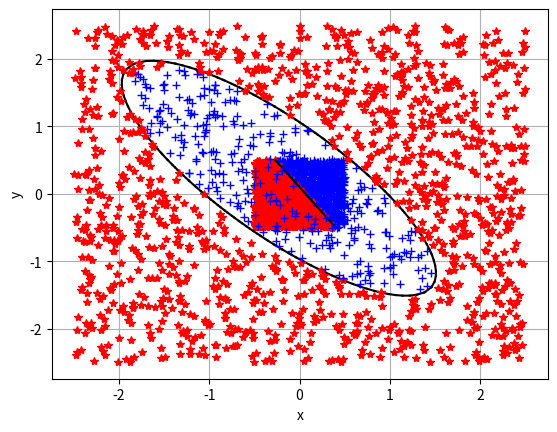

Source code (Python):
from typing import Tuple, Callable, Union, List
import matplotlib.pyplot as plt
import numpy as np
import random

"""
Пусть есть два события связаны соотношением:
P{y=1|X} = f(z) (1)
P{y=0|X} = 1 - f(z) (2)
z = b + (X,T)
f(z)  = 1 / (1 + exp{-z})
d/dz f(z)  = z' * exp{-z} / (1 + exp{-z})^2 = z' * (1 - 1/f(z))/f(z)^2 = 
           = z' * ((1 - f(z)) * f(z)) (3)

Тогда соотношения (1) и (2):
P{y=1|X} = f(b + (X,T)) (4)
P{y=0|X} = 1 - f(b + (X,T)) (5)
Вероятность y при условии Х
P{y|X} = f(b + (X,T))^y*(1 - f(b + (X,T)))^(y-1) (6)
Условие максимального правдоподобия:
{b,T} = argmax(П P{y_i|X_i}) = argmax(Σ ln(P{y_i|X_i}))
argmax(Σ ln(P{y_i|X_i})) = Σ y_i * ln(f(b + (X,T))) + (1-y_i) * (ln(1 - f(b + (X,T))))
требуеся найти производные для:
d/db argmax(Σ ln(P{y_i|X_i}))
d/t_j argmax(Σ ln(P{y_i|X_i})), где t_j элемент вектора T
Для этого распишем необходимые нам формулы:
d/dx ln(f(x)) = af'(x)/f(x)

d/db   ln(f(b + (X,T))) =       f'(b + (X,T))/f(b + (X,T)) =        1 - f(b + (X,T) 
d/dx_j ln(f(b + (X,T))) = d/dx_j f(b + (X,T))/f(b + (X,T)) = x_j * (1 - f(b + (X,T))
"""

_debug_mode = True
_accuracy = 1e-6
Vector2Int = Tuple[int, int]
Vector2 = Tuple[float, float]
Section = Tuple[Vector2, Vector2]
EmptyArray = np.ndarray([])


def march_squares_2d(field: Callable[[float, float], float],
                     min_bound: Vector2 = (-5.0, -5.0),
                     max_bound: Vector2 = (5.0,  5.0),
                     march_resolution: Vector2Int = (128, 128),
                     threshold: float = 0.5) -> List[Section]:
    """
    Эта функция рисует неявнозаданную функцию вида f(x,y) = 0. Есть аналог в matplotlib
    :param field:
    :param min_bound:
    :param max_bound:
    :param march_resolution:
    :param threshold:
    :return:
    """
    def lin_interp(_a: float, _b: float, t) -> float:
        return _a + (_b - _a) * t

    rows, cols = max(march_resolution[1], 3), max(march_resolution[0], 3)
    cols_ = cols - 1
    rows_ = cols - 1
    dx = (max_bound[0] - min_bound[0]) / cols_
    dy = (max_bound[1] - min_bound[1]) / rows_
    row:   float
    col:   float
    state: int
    p1:    float
    p2:    float
    p3:    float
    p4:    float
    t_val: float
    d_t:   float
    shape: List[Section] = []
    for i in range(cols_ * rows_):
        state = 0
        row = (i // cols_) * dy + min_bound[1]
        col = (i % cols_) * dx + min_bound[0]

        a_val = field(col,      row)
        b_val = field(col + dx, row)
        c_val = field(col + dx, row + dy)
        d_val = field(col,      row + dy)

        state += 8 if a_val >= threshold else 0
        state += 4 if b_val >= threshold else 0
        state += 2 if c_val >= threshold else 0
        state += 1 if d_val >= threshold else 0

        if state == 0 or state == 15:
            continue
        # без интерполяции
        # a = (col + dx * 0.5, row           )
        # b = (col + dx,       row + dy * 0.5)
        # c = (col + dx * 0.5, row + dy      )
        # d = (col,            row + dy * 0.5)

        d_t = b_val - a_val
        if np.abs(d_t) < _accuracy:
            a = (lin_interp(col, col + dx, np.sign(threshold - a_val)), row)
        else:
            t_val = (threshold - a_val) / d_t
            a = (lin_interp(col, col + dx, t_val), row)

        d_t = c_val - b_val
        if np.abs(d_t) < _accuracy:
            b = (col + dx, lin_interp(row, row + dy, np.sign(threshold - b_val)))
        else:
            t_val = (threshold - b_val) / d_t
            b = (col + dx, lin_interp(row, row + dy, t_val))

        d_t = c_val - d_val
        if np.abs(d_t) < _accuracy:
            c = (lin_interp(col, col + dx, np.sign(threshold - d_val)), row + dy)
        else:
            t_val = (threshold - d_val) / d_t
            c = (lin_interp(col, col + dx, t_val), row + dy)

        d_t = d_val - a_val
        if np.abs(d_t) < _accuracy:
            d = (col, lin_interp(row, row + dy, np.sign(threshold - a_val)))
        else:
            t_val = (threshold - a_val) / d_t
            d = (col, lin_interp(row, row + dy, t_val))

        while True:
            if state == 1:
                shape.append((c, d))
                break
            if state == 2:
                shape.append((b, c))
                break
            if state == 3:
                shape.append((b, d))
                break
            if state == 4:
                shape.append((a, b))
                break
            if state == 5:
                shape.append((a, d))
                shape.append((b, c))
                break
            if state == 6:
                shape.append((a, c))
                break
            if state == 7:
                shape.append((a, d))
                break
            if state == 8:
                shape.append((a, d))
                break
            if state == 9:
                shape.append((a, c))
                break
            if state == 10:
                shape.append((a, b))
                shape.append((c, d))
                break
            if state == 11:
                shape.append((a, b))
                break
            if state == 12:
                shape.append((b, d))
                break
            if state == 13:
                shape.append((b, c))
                break
            if state == 14:
                shape.append((c, d))
                break
            break
    return shape


def rand_in_range(rand_range: Union[float, Tuple[float, float]] = 1.0) -> float:
    if isinstance(rand_range, float):
        return random.uniform(-0.5 * rand_range, 0.5 * rand_range)
    if isinstance(rand_range, tuple):
        return random.uniform(rand_range[0], rand_range[1])
    return random.uniform(-0.5, 0.5)


def ellipsoid(x: float, y: float, params: Tuple[float, float, float, float, float]) -> float:
    """
    уравнение эллипсойда
    :param x: координата по х
    :param y: координата по н
    :param params: расстояние от точки (x,y) до эллипсойда f(x, y), f(x, y) = 0 <- точка принадлежит эллипсойду
    :return:
    """
    return x * params[0] + y * params[1] + x * y * params[2] + x * x * params[3] + y * y * params[4] - 1


def log_reg_ellipsoid_test_data(params: Tuple[float, float, float, float, float],
                                arg_range: float = 5.0, rand_range: float = 1.0,
                                n_points: int = 3000) -> Tuple[np.ndarray, np.ndarray]:
    """
    Генератор тестовых данных для логистической регрессии. что бы понять что тут просходит, просто  _debug_mode = True
    :param params:
    :param arg_range:
    :param rand_range:
    :param n_points:
    :return:
    """
    if _debug_mode:
        print(f"logistic regression f(x,y) = {params[0]:1.3}x + {params[1]:1.3}y + {params[2]:1.3}xy +"
              f"{params[3]:1.3}x^2 + {params[4]:1.3}y^2 - 1,\n"
              f"arg_range =  [{-arg_range * 0.5:1.3}, {arg_range * 0.5:1.3}],\n"
              f"rand_range = [{-rand_range * 0.5:1.3}, {rand_range * 0.5:1.3}]")
    features = np.zeros((n_points, 5), dtype=float)
    features[:, 0] = np.array([rand_in_range(arg_range)
                              for _ in range(n_points)])
    features[:, 1] = np.array([rand_in_range(arg_range)
                              for _ in range(n_points)])
    features[:, 2] = features[:, 0] * features[:, 1]
    features[:, 3] = features[:, 0] * features[:, 0]
    features[:, 4] = features[:, 1] * features[:, 1]
    groups = np.array(
        [np.sign(ellipsoid(features[i, 0], features[i, 1], params)) * 0.5 + 0.5 for i in range(n_points)])
    return features, groups


def log_reg_test_data(k: float = -1.5, b: float = 0.1, arg_range: float = 1.0,
                      rand_range: float = 0.0, n_points: int = 3000) -> Tuple[np.ndarray, np.ndarray]:
    """
    Генератор тестовых данных для логистической регрессии. что бы понять что тут просходит, просто  _debug_mode = True
    :param k:
    :param b:
    :param arg_range:
    :param rand_range:
    :param n_points:
    :return:
    """
    if _debug_mode:
        print(f"logistic regression test data b = {b:1.3}, k = {k:1.3},\n"
              f"arg_range = [{-arg_range * 0.5:1.3}, {arg_range * 0.5:1.3}],\n"
              f"rand_range = [{-rand_range * 0.5:1.3}, {rand_range * 0.5:1.3}]")
    features = np.zeros((n_points, 2), dtype=float)
    features[:, 0] = np.array([rand_in_range(arg_range)
                              for _ in range(n_points)])
    features[:, 1] = np.array([rand_in_range(arg_range)
                              for _ in range(n_points)])
    groups = np.array(
        [1 if features[i, 0] * k + b > features[i, 1] + rand_in_range(rand_range) else 0.0 for i in range(n_points)])
    return features, groups


def sigmoid(x: np.ndarray) -> np.ndarray:
    """
    :param x:
    :return:
    """
    return 1.0 / (1.0 + np.exp(-x))


def loss(groups_probs, groups):
    """
    Функция потерь
    :param groups_probs:
    :param groups:
    :return:
    """
    return (-groups * np.log(groups_probs) - (1.0 - groups) * np.log(1.0 - groups_probs)).mean()


def draw_logistic_data(features: np.ndarray, groups: np.ndarray, theta: np.ndarray = None) -> None:
    """
    Рисует результат вычисления логистической регрессии
    :param features:
    :param groups:
    :param theta:
    :return:
    """
    [plt.plot(features[i, 0], features[i, 1], '+b') if groups[i] == 0
     else plt.plot(features[i, 0], features[i, 1], '*r') for i in range(features.shape[0] // 2)]

    if theta is None:
        plt.show()
        return

    # theta[1] * x + theta[2] * y + theta[0] * 1 = 0
    b = theta[0] / np.abs(theta[2])
    k = theta[1] / np.abs(theta[2])

    x_0, x_1 = features[:, 0].min(), features[:, 0].max()
    y_0, y_1 = features[:, 1].min(), features[:, 1].max()

    y_1 = (y_1 - b) / k
    y_0 = (y_0 - b) / k

    if y_0 < y_1:
        x_1 = min(x_1, y_1)
        x_0 = max(x_0, y_0)
    else:
        x_1 = min(x_1, y_0)
        x_0 = max(x_0, y_1)

    x = [x_0, x_1]
    y = [b + x_0 * k, b + x_1 * k]
    plt.plot(x, y, 'k')
    plt.show()


class LogisticRegression:
    def __init__(self, learning_rate: float = 1.0,
                 max_iters: int = 1000, accuracy: float = 1e-2):
        # максимальное количество шагов градиентным спуском
        self._max_train_iters: int = 0
        # длина шага вдоль направления градиента
        self._learning_rate: float = 0
        # точность к которой мы стремимся
        self._learning_accuracy: float = 0
        # колическто признаков одной группы
        self._group_features_count = 0
        # параметры тетта (подробное описание в pdf файле)
        self._thetas: Union[np.ndarray, None] = None
        # текущее знаение функции потерь
        self._losses: float = 0.0

        self.max_train_iters = max_iters
        self.learning_rate = learning_rate
        self.learning_accuracy = accuracy

    def __str__(self):
        """
        JSON совместимая строка, состоящая из:
        group_features_count - целое число;,
        max_train_iters - целое число;
        learning_rate - число с плавающей точкой;
        learning_accuracy - число с плавающей точкой;
        thetas - массив значений с плавающей точкой;
        losses - число с плавающей точкой.
        :return:
        """
        return f"{{\n" \
               f"\t\"group_features_count\": {self.group_features_count},\n" \
               f"\t\"max_train_iters\":      {self.max_train_iters},\n" \
               f"\t\"learning_rate\":        {self.learning_rate},\n" \
               f"\t\"learning_accuracy\":    {self.learning_accuracy},\n" \
               f"\t\"thetas\":               [{', '.join(str(e) for e in self.thetas.flat)}],\n" \
               f"\t\"losses\":               {self.losses}\n" \
               f"}}"

    @property
    def group_features_count(self) -> int:
        return self._group_features_count

    @property
    def max_train_iters(self) -> int:
        return self._max_train_iters

    @max_train_iters.setter
    def max_train_iters(self, value: int) -> None:
        self._max_train_iters = min(max(value, 100), 100000)

    @property
    def learning_rate(self) -> float:
        return self._learning_rate

    @learning_rate.setter
    def learning_rate(self, value: float) -> None:
        self._learning_rate = min(max(value, 0.01), 1.0)

    @property
    def learning_accuracy(self) -> float:
        return self._learning_accuracy

    @learning_accuracy.setter
    def learning_accuracy(self, value: float) -> None:
        self._learning_accuracy = min(max(value, 0.01), 1.0)

    @property
    def thetas(self) -> np.ndarray:
        return self._thetas

    @property
    def losses(self) -> float:
        return self._losses

    def predict(self, features: np.ndarray) -> np.ndarray:
        # проверка размерности - количество принаков группы == количество элементов в толбце
        if features.shape[1] != self.thetas.size - 1:
            raise NameError('Неверные данные о прогнозируемых характеристиках')

        return sigmoid(features @ self.thetas[1::] + self.thetas[0])

    def train(self, features: np.ndarray, groups: np.ndarray) -> None:
        """
        :param features: - признаки групп, записанные в виде столбцов
        :param groups: - вектор столбец принадлежности групп (0-первая группа, 1-вторая)
        :return:
        """
        # проверка размерности -  количество принаков группы == количество элементов в толбце
        # реализация градиентного спуска для обучения логистической регрессии.
        # формула thetas(i) = thetas(i - 1) - learning_rate * (X^T * sigmoid(X *  thetas(i - 1)) - groups)

        # количество признаков у группы (в нашем случае их 2 - это x и y)
        self._group_features_count = features.shape[1]
        # Инициализируются параметры модели (веса) thetas случайными значениями
        self._thetas: np.ndarray = np.array(
            [rand_in_range(1000) for _ in range(self._group_features_count + 1)])
        # _thetas в нашем случае - это СТОЛБЕЦ из трех рандомных чисел
        # theta[0] * 1 + theta[1] * x + theta[2] * y = 0

        # Добавили слева столбец единиц к точкам (типо b = 1)
        x = np.hstack((np.ones((features.shape[0], 1), dtype=float), features))
        # К признакам добавляется столбец из единиц для учета свободного члена
        # Добавление столбца из единиц позволяет нам умножать его на соответствующий параметр thetas
        # Запускается цикл обучения с использованием градиентного спуска. На каждой итерации обновляются параметры модели согласно формуле градиентного спуска
        for iteration in range(self.max_train_iters):
            thetas = self.thetas.copy()
            self._thetas = self._thetas - self.learning_rate * \
                (x.T @ (sigmoid(x @ thetas) - groups))
            # Проверяется условие остановки: если разница между предыдущими и текущими значениями параметров модели становится меньше заданной точности, то обучение завершается
            if (np.power(thetas - self.thetas, 2.0).sum()) <= self.learning_accuracy * self.learning_accuracy:
                break


def lin_reg_test():
    # features - массив точек, group - массив классов (если 1, то красная типо, если 0, то точка синяя)
    # Точку характеризует x y на i-ой позиции в features и её класс на i-ой позиции в group
    features, group = log_reg_test_data()
    lg = LogisticRegression()
    lg.train(features, group)
    draw_logistic_data(features, group, lg.thetas)


def non_lin_reg_test():
    features, group = log_reg_ellipsoid_test_data((0.08, -0.08, 1.6, 1.0, 1.0))
    lg = LogisticRegression()
    lg.train(features, group)
    print(lg)

    thetas = lg.thetas

    def _ellipsoid(x: float, y: float) -> float:
        return thetas[0] + x * thetas[1] + y * thetas[2] + x * y * thetas[3] + x * x * thetas[4] + y * y * thetas[5]

    sections = march_squares_2d(_ellipsoid)

    for arc in sections:
        p_0, p_1 = arc
        plt.plot([p_0[0], p_1[0]], [p_0[1], p_1[1]], 'k')

    plt.xlabel("x")
    plt.ylabel("y")
    plt.grid(True)
    print(lg.thetas/np.abs(lg.thetas[0]))
    draw_logistic_data(features, group)


if __name__ == "__main__":
    lin_reg_test()
    non_lin_reg_test()
    ...
